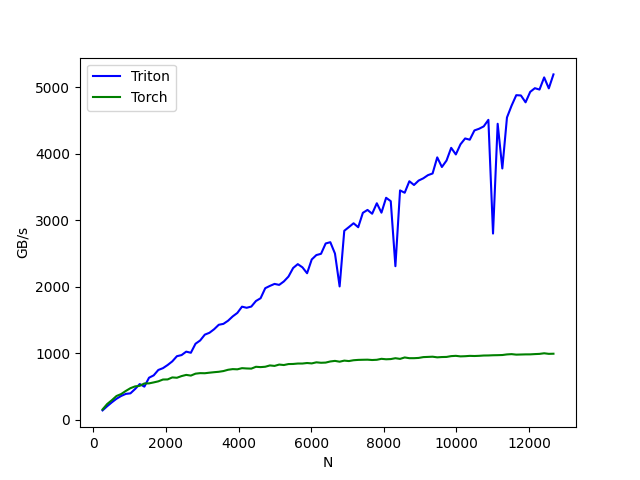

The data file committed next to this chart (first rows):
N, Triton, Torch
256, 137.9, 152.5
384, 201, 234.1
512, 259.5, 291.2
640, 312.9, 354.5
768, 355.1, 383.6
896, 386.2, 430.6
1024, 394.6, 472.1
1152, 459.5, 499.2
1280, 534.2, 507.9
1408, 495.4, 543.1
1536, 629.6, 544.4
1664, 665, 559.1
1792, 746.3, 575.2
1920, 773.7, 602.5
2048, 820.6, 604
2176, 875.3, 634.1
2304, 953.5, 629.1
2432, 970.3, 654.2
2560, 1022, 672
2688, 1005, 661.6
2816, 1141, 690.7
2944, 1190, 698.5
3072, 1278, 697.1
3200, 1306, 705.3
3328, 1359, 712.7
3456, 1426, 718.9
3584, 1440, 729.7
3712, 1487, 749.2
3840, 1552, 759.1
3968, 1604, 756
4096, 1699, 773.3
4224, 1682, 768.8
4352, 1700, 766.5
4480, 1784, 794.1
4608, 1826, 789.2
4736, 1977, 794.7
4864, 2011, 814.5
4992, 2041, 807.3
5120, 2026, 827.4
5248, 2078, 820.5
5376, 2152, 835.1
5504, 2280, 836.6
5632, 2339, 842.9
5760, 2290, 843
5888, 2201, 850.9
6016, 2409, 845
6144, 2475, 861.2
6272, 2494, 854.5
6400, 2650, 857.3
6528, 2669, 874.2
6656, 2498, 882.9
6784, 2003, 870.6
6912, 2840, 886.8
7040, 2896, 880.2
7168, 2953, 892.6
7296, 2894, 897.8
7424, 3110, 899.7
7552, 3154, 901
7680, 3097, 895.9
7808, 3254, 899.4
... 38 more rows
